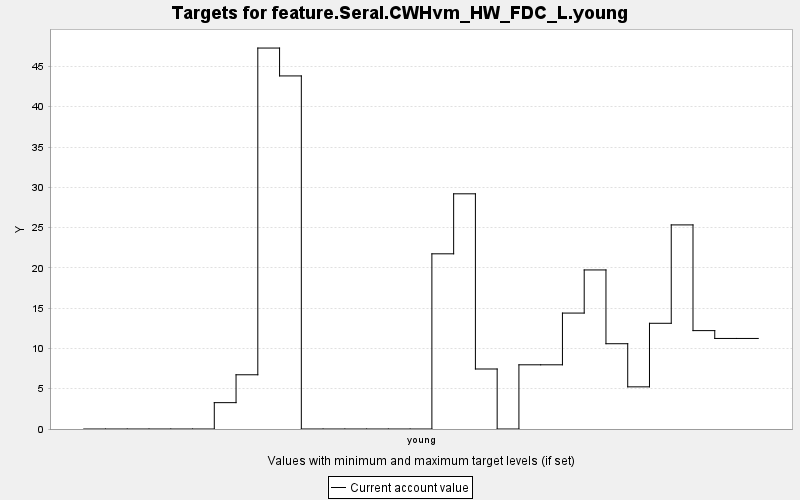

The table this chart was drawn from, first rows:
TARGET, PERIOD, YEAR, PERIODWIDTH, MINIMUM, MAXIMUM, MINWEIGHT, MAXWEIGHT, CURRENT, SUMMARY
feature.Seral.CWHvm_HW_FDC_L.young, 0, 0, 10.0, 0.0, 10000, 1.0, 1.0, 0.0, 0.0
feature.Seral.CWHvm_HW_FDC_L.young, 1, 10, 10.0, 0.0, 10000, 1.0, 1.0, 0.0, 0.0
feature.Seral.CWHvm_HW_FDC_L.young, 2, 20, 10.0, 0.0, 10000, 1.0, 1.0, 0.0, 0.0
feature.Seral.CWHvm_HW_FDC_L.young, 3, 30, 10.0, 0.0, 10000, 1.0, 1.0, 0.0, 0.0
feature.Seral.CWHvm_HW_FDC_L.young, 4, 40, 10.0, 0.0, 10000, 1.0, 1.0, 0.0, 0.0
feature.Seral.CWHvm_HW_FDC_L.young, 5, 50, 10.0, 0.0, 10000, 1.0, 1.0, 0.0, 0.0
feature.Seral.CWHvm_HW_FDC_L.young, 6, 60, 10.0, 0.0, 10000, 1.0, 1.0, 3.271, 0.0
feature.Seral.CWHvm_HW_FDC_L.young, 7, 70, 10.0, 0.0, 10000, 1.0, 1.0, 6.731, 0.0
feature.Seral.CWHvm_HW_FDC_L.young, 8, 80, 10.0, 0.0, 10000, 1.0, 1.0, 47.28, 0.0
feature.Seral.CWHvm_HW_FDC_L.young, 9, 90, 10.0, 0.0, 10000, 1.0, 1.0, 43.82, 0.0
feature.Seral.CWHvm_HW_FDC_L.young, 10, 100, 10.0, 0.0, 10000, 1.0, 1.0, 0.0, 0.0
feature.Seral.CWHvm_HW_FDC_L.young, 11, 110, 10.0, 0.0, 10000, 1.0, 1.0, 0.0, 0.0
feature.Seral.CWHvm_HW_FDC_L.young, 12, 120, 10.0, 0.0, 10000, 1.0, 1.0, 0.0, 0.0
feature.Seral.CWHvm_HW_FDC_L.young, 13, 130, 10.0, 0.0, 10000, 1.0, 1.0, 0.0, 0.0
feature.Seral.CWHvm_HW_FDC_L.young, 14, 140, 10.0, 0.0, 10000, 1.0, 1.0, 0.0, 0.0
feature.Seral.CWHvm_HW_FDC_L.young, 15, 150, 10.0, 0.0, 10000, 1.0, 1.0, 0.0, 0.0
feature.Seral.CWHvm_HW_FDC_L.young, 16, 160, 10.0, 0.0, 10000, 1.0, 1.0, 21.74, 0.0
feature.Seral.CWHvm_HW_FDC_L.young, 17, 170, 10.0, 0.0, 10000, 1.0, 1.0, 29.19, 0.0
feature.Seral.CWHvm_HW_FDC_L.young, 18, 180, 10.0, 0.0, 10000, 1.0, 1.0, 7.448, 0.0
feature.Seral.CWHvm_HW_FDC_L.young, 19, 190, 10.0, 0.0, 10000, 1.0, 1.0, 0.0, 0.0
feature.Seral.CWHvm_HW_FDC_L.young, 20, 200, 10.0, 0.0, 10000, 1.0, 1.0, 7.968, 0.0
feature.Seral.CWHvm_HW_FDC_L.young, 21, 210, 10.0, 0.0, 10000, 1.0, 1.0, 7.968, 0.0
feature.Seral.CWHvm_HW_FDC_L.young, 22, 220, 10.0, 0.0, 10000, 1.0, 1.0, 14.39, 0.0
feature.Seral.CWHvm_HW_FDC_L.young, 23, 230, 10.0, 0.0, 10000, 1.0, 1.0, 19.74, 0.0
feature.Seral.CWHvm_HW_FDC_L.young, 24, 240, 10.0, 0.0, 10000, 1.0, 1.0, 10.59, 0.0
feature.Seral.CWHvm_HW_FDC_L.young, 25, 250, 10.0, 0.0, 10000, 1.0, 1.0, 5.232, 0.0
feature.Seral.CWHvm_HW_FDC_L.young, 26, 260, 10.0, 0.0, 10000, 1.0, 1.0, 13.12, 0.0
feature.Seral.CWHvm_HW_FDC_L.young, 27, 270, 10.0, 0.0, 10000, 1.0, 1.0, 25.33, 0.0
feature.Seral.CWHvm_HW_FDC_L.young, 28, 280, 10.0, 0.0, 10000, 1.0, 1.0, 12.21, 0.0
feature.Seral.CWHvm_HW_FDC_L.young, 29, 290, 10.0, 0.0, 10000, 1.0, 1.0, 11.24, 0.0
feature.Seral.CWHvm_HW_FDC_L.young, 30, 300, 10.0, 0.0, 10000, 1.0, 1.0, 11.24, 0.0
